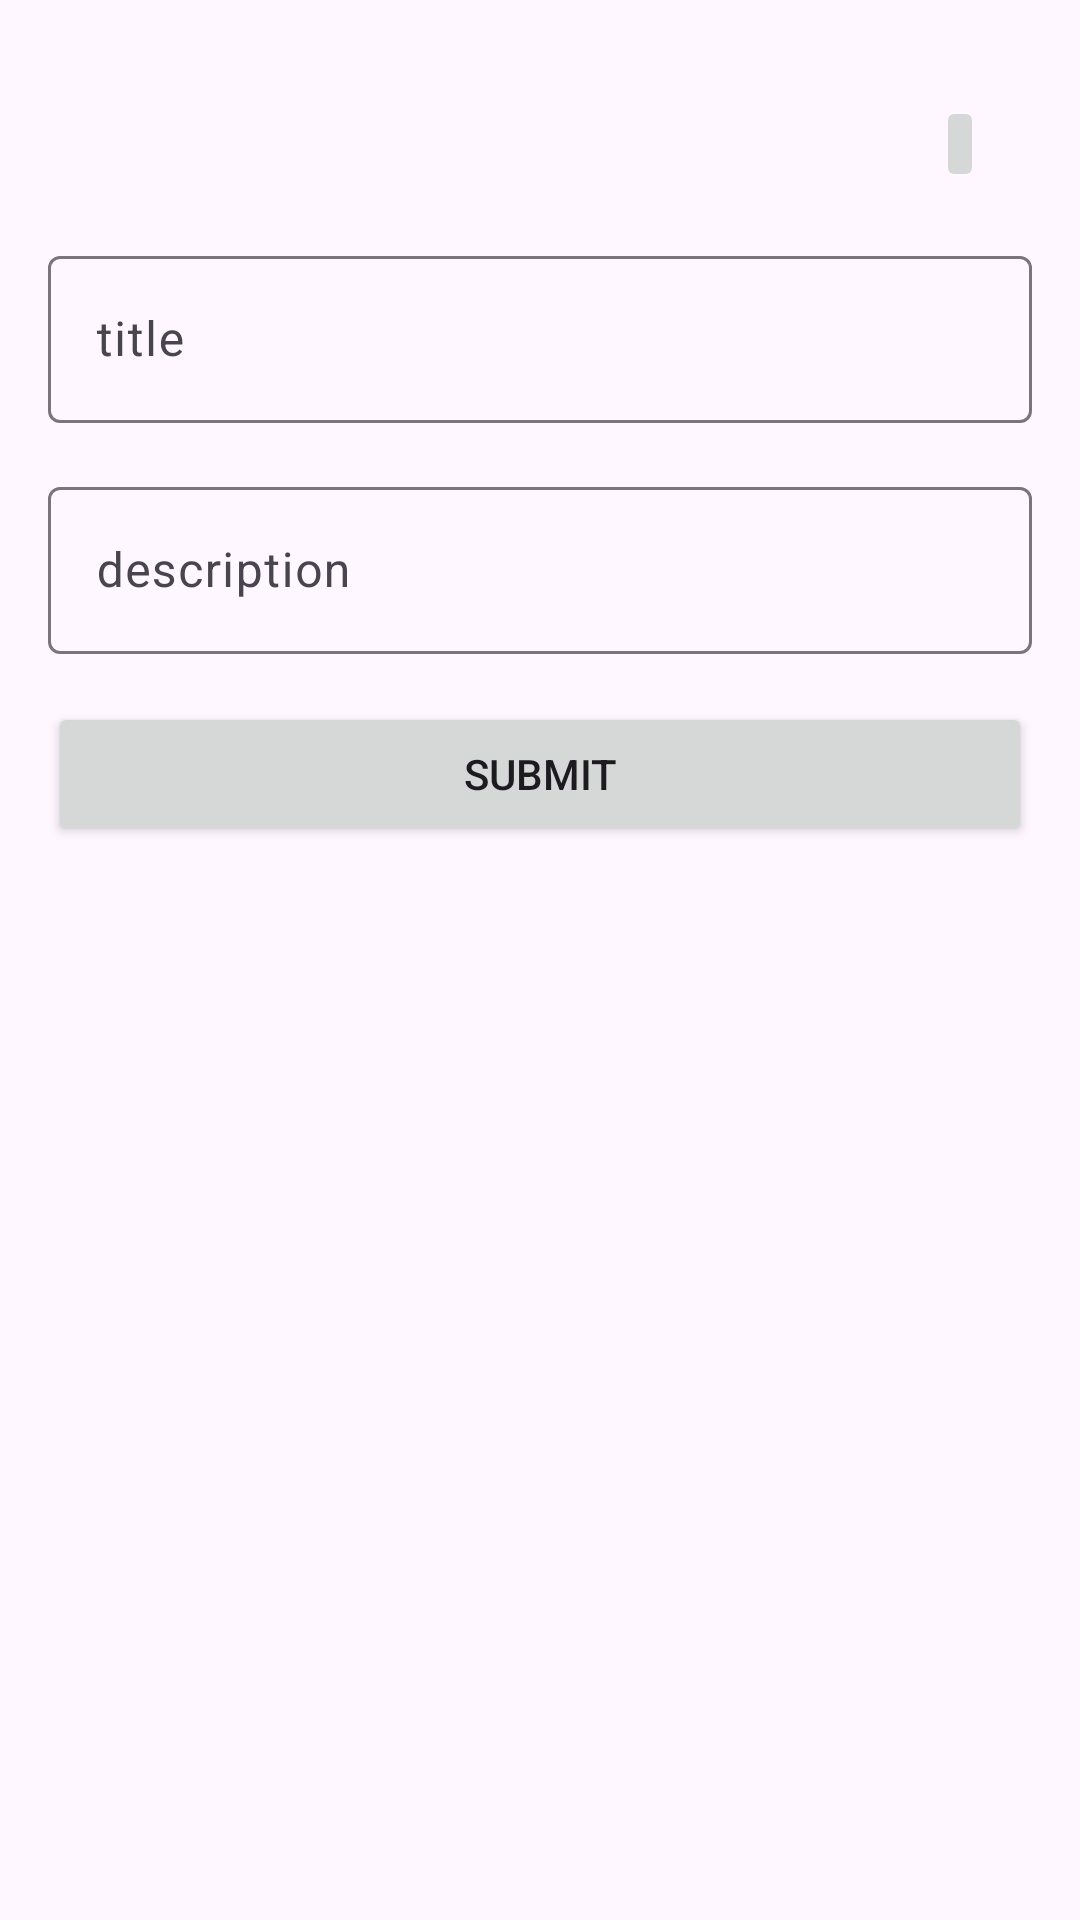

Write the Android layout XML for this screen, with the resource values it uses.
<!-- AndroidManifest.xml: application theme Theme.Modul7LocalDatabaseMobile -->
<!-- res/layout/activity_add_homework.xml -->
<?xml version="1.0" encoding="utf-8"?>
<androidx.constraintlayout.widget.ConstraintLayout xmlns:android="http://schemas.android.com/apk/res/android"
    xmlns:app="http://schemas.android.com/apk/res-auto"
    xmlns:tools="http://schemas.android.com/tools"
    android:id="@+id/main"
    android:layout_width="match_parent"
    android:layout_height="match_parent"
    tools:context=".AddHomeworkActivity">

    <ImageButton
        android:id="@+id/btn_delete"
        android:layout_width="16dp"
        android:layout_height="32dp"
        android:layout_margin="32dp"
        android:src="@drawable/img"
        android:contentDescription="TODO"
        app:layout_constraintEnd_toEndOf="parent"
        app:layout_constraintTop_toTopOf="parent" />

    
    <com.google.android.material.textfield.TextInputLayout
        android:id="@+id/textInputLayout"
        android:layout_width="match_parent"
        android:layout_height="wrap_content"
        android:layout_margin="16dp"
        app:layout_constraintEnd_toEndOf="parent"
        app:layout_constraintStart_toStartOf="parent"
        app:layout_constraintTop_toBottomOf="@id/btn_delete">

        <EditText
            android:id="@+id/edt_title"
            android:layout_width="match_parent"
            android:layout_height="wrap_content"
            android:hint="@string/title"
            android:inputType="textCapSentences"
            android:maxLines="1"
            android:autofillHints="" />
    </com.google.android.material.textfield.TextInputLayout>

    <com.google.android.material.textfield.TextInputLayout
        android:id="@+id/textInputLayout2"
        android:layout_width="match_parent"
        android:layout_height="wrap_content"
        android:layout_marginTop="16dp"
        android:layout_margin="16dp"
        app:layout_constraintEnd_toEndOf="parent"
        app:layout_constraintStart_toStartOf="parent"
        app:layout_constraintTop_toBottomOf="@id/textInputLayout">

        <EditText
            android:id="@+id/edt_description"
            android:layout_width="match_parent"
            android:layout_height="wrap_content"
            android:hint="@string/description"
            android:inputType="textCapSentences"
            android:maxLines="1"
            android:autofillHints="" />
    </com.google.android.material.textfield.TextInputLayout>

    <Button
        android:id="@+id/btn_submit"
        android:layout_width="match_parent"
        android:layout_height="wrap_content"
        android:layout_marginTop="16dp"
        android:layout_margin="16dp"
        android:text="@string/submit"
        app:layout_constraintEnd_toEndOf="parent"
        app:layout_constraintStart_toStartOf="parent"
        app:layout_constraintTop_toBottomOf="@id/textInputLayout2" />

</androidx.constraintlayout.widget.ConstraintLayout>
<!-- resources referenced by this layout -->
<resources>
  <string name="description">description</string>
  <string name="submit">SUBMIT</string>
  <string name="title">title</string>
  <style name="Theme.Modul7LocalDatabaseMobile" parent="Base.Theme.Modul7LocalDatabaseMobile" />
  <style name="Base.Theme.Modul7LocalDatabaseMobile" parent="Theme.Material3.DayNight.NoActionBar">
          
          
      </style>
</resources>
